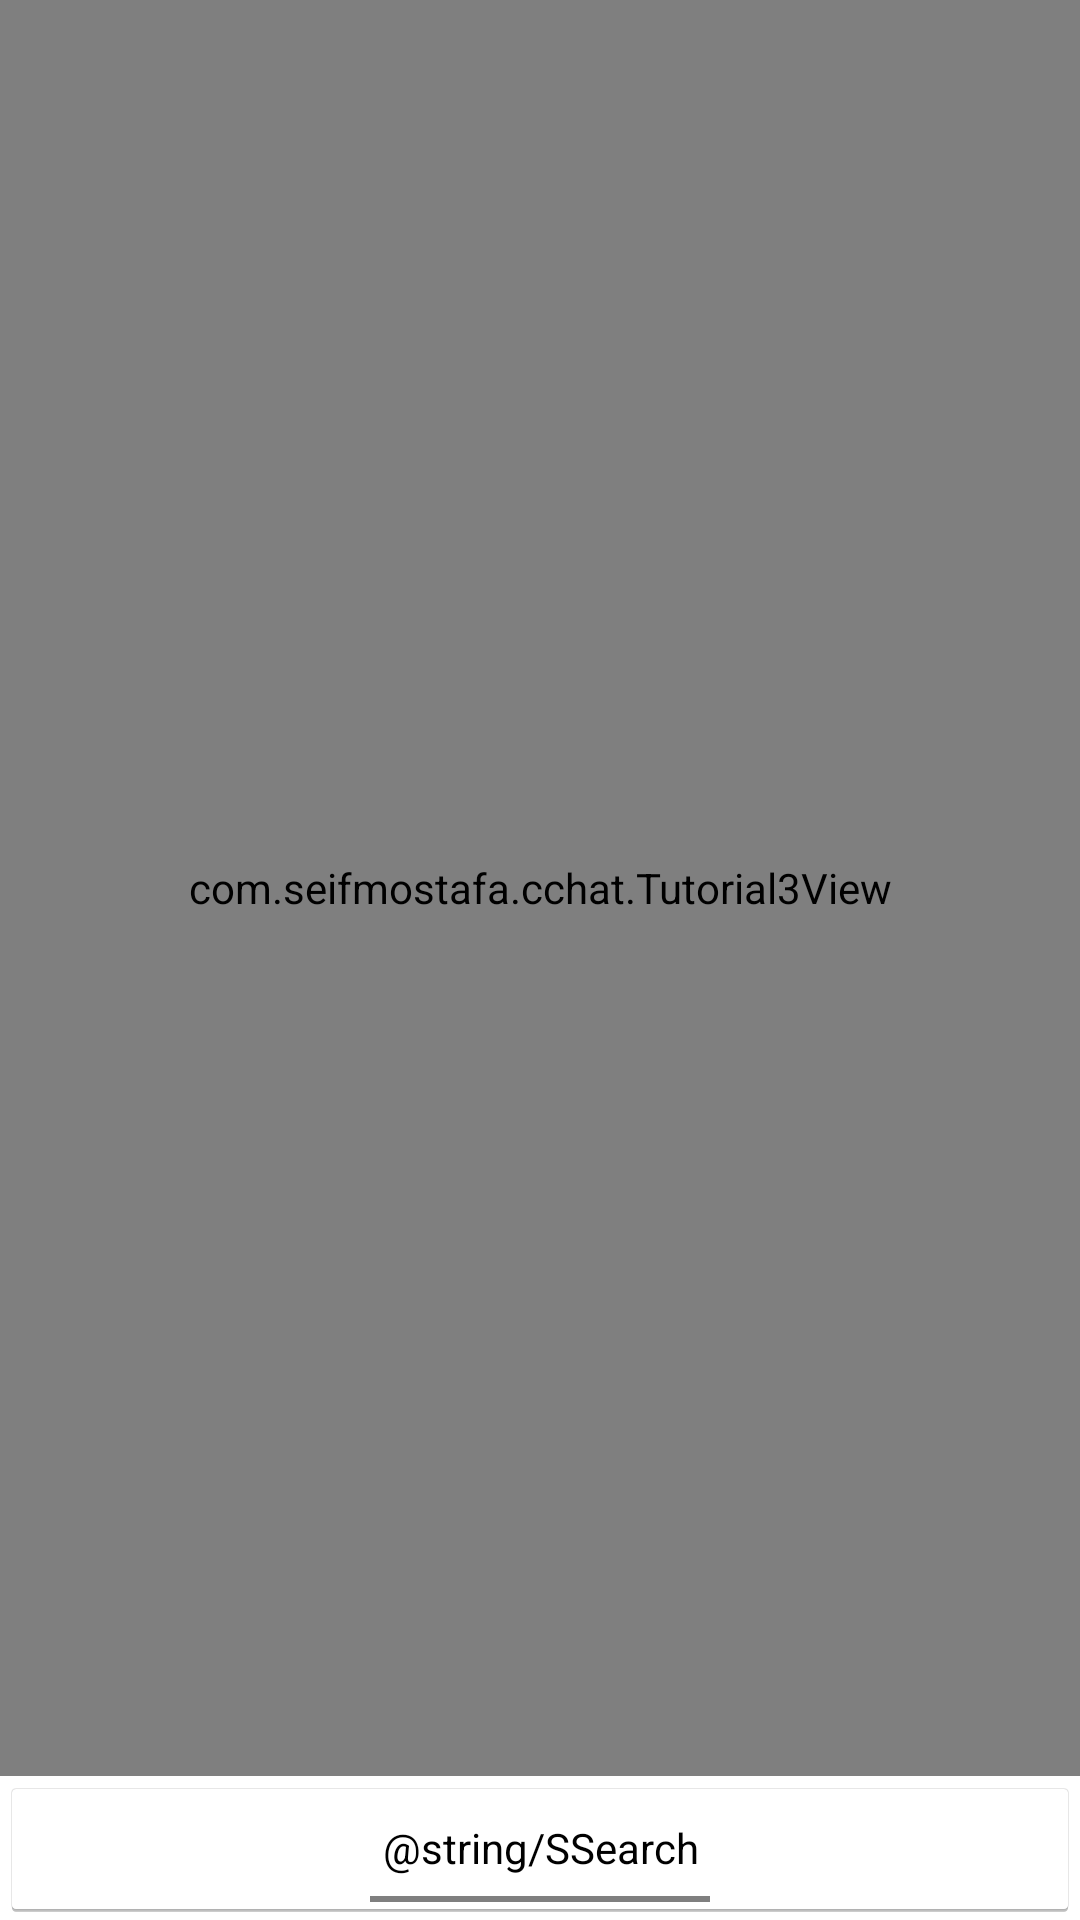

Layout XML and referenced resources for this Android screen:
<!-- AndroidManifest.xml: application theme AppTheme -->
<!-- res/layout/face_detect_surface_view.xml -->
<LinearLayout xmlns:android="http://schemas.android.com/apk/res/android"
    xmlns:tools="http://schemas.android.com/tools"
    android:layout_width="match_parent"
    android:layout_height="match_parent"
	android:orientation="vertical">

	<com.example.cchat.Tutorial3View
		android:id="@+id/tutorial3_activity_java_surface_view"
		android:layout_width="match_parent"
		android:layout_height="0dp"
		android:layout_weight="0.88" />

	<ToggleButton
		android:id="@+id/buttonBuscar"
		android:layout_width="match_parent"
		android:layout_height="wrap_content"
		android:text="@string/SSearch"
		android:textOff="@string/SSearch"
		android:textOn="@string/SStopSearch" />
</LinearLayout>
<!-- resources referenced by this layout -->
<resources>
  <style name="AppTheme" parent="android:Theme.Holo.Light.DarkActionBar">
          
      </style>
</resources>
